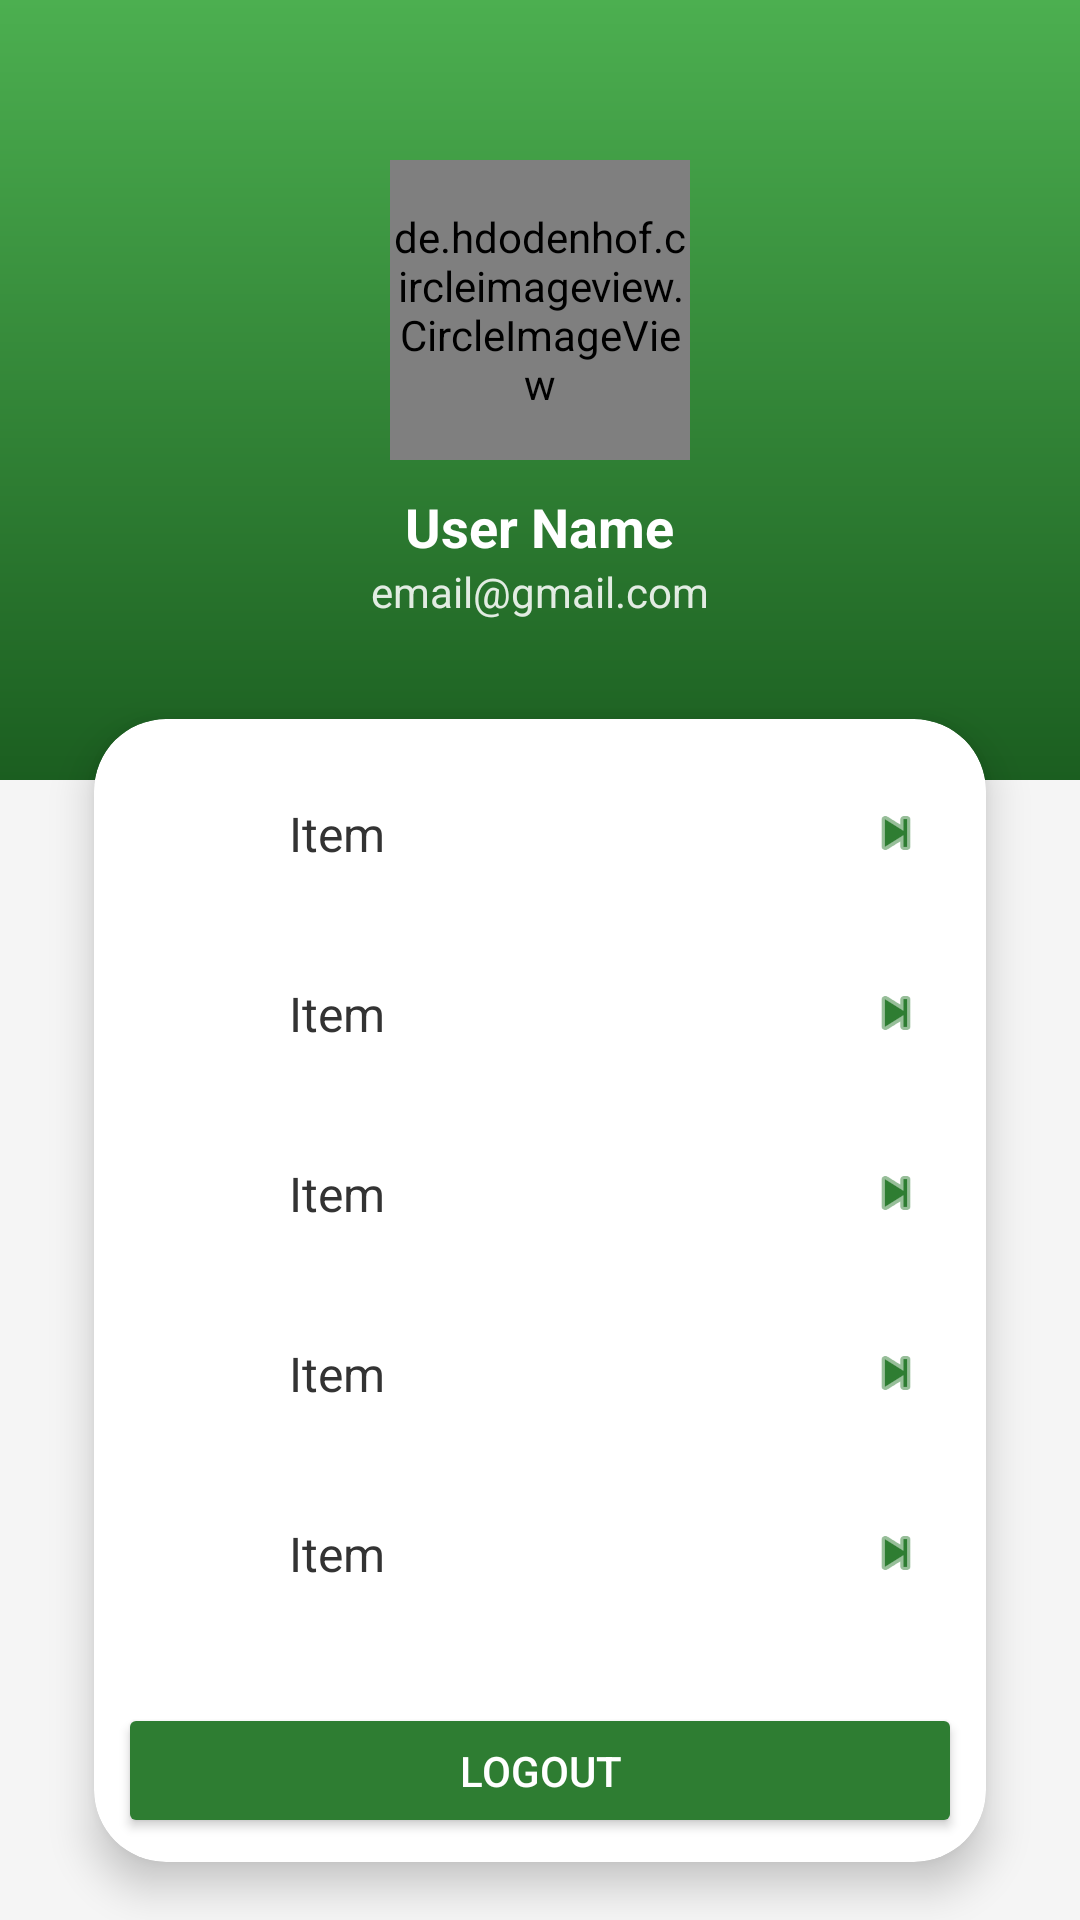

Produce the Android XML layout that renders to this screen, including the resource entries it uses.
<!-- AndroidManifest.xml: application theme Theme.GroceryEase3 -->
<!-- res/layout/fragment_profile.xml -->
<?xml version="1.0" encoding="utf-8"?>
<RelativeLayout xmlns:android="http://schemas.android.com/apk/res/android"
    xmlns:app="http://schemas.android.com/apk/res-auto"
    android:layout_width="match_parent"
    android:layout_height="match_parent"
    android:background="#F5F5F5">

    <LinearLayout
        android:id="@+id/header"
        android:layout_width="match_parent"
        android:layout_height="260dp"
        android:orientation="vertical"
        android:gravity="center"
        android:background="@drawable/bg_profile_header">

        <de.hdodenhof.circleimageview.CircleImageView
            android:id="@+id/imgProfile"
            android:layout_width="100dp"
            android:layout_height="100dp"
            android:src="@android:drawable/sym_def_app_icon"
            app:civ_border_width="2dp"
            app:civ_border_color="#FFFFFF"/>

        <TextView
            android:id="@+id/txtUserName"
            android:text="User Name"
            android:textColor="#FFFFFF"
            android:textSize="18sp"
            android:textStyle="bold"
            android:layout_marginTop="10dp"
            android:layout_width="wrap_content"
            android:layout_height="wrap_content"/>

        <TextView
            android:id="@+id/txtUserEmail"
            android:text="email@gmail.com"
            android:textColor="#DDFFFFFF"
            android:layout_width="wrap_content"
            android:layout_height="wrap_content"/>
    </LinearLayout>

    <androidx.cardview.widget.CardView
        android:id="@+id/cardMenu"
        android:layout_width="match_parent"
        android:layout_height="wrap_content"
        android:layout_below="@id/header"
        android:layout_marginTop="-40dp"
        android:layout_marginStart="16dp"
        android:layout_marginEnd="16dp"
        app:cardCornerRadius="24dp"
        app:cardElevation="8dp"
        app:cardUseCompatPadding="true">

        <LinearLayout
            android:orientation="vertical"
            android:padding="8dp"
            android:layout_width="match_parent"
            android:layout_height="wrap_content">

            <include layout="@layout/item_profile_row" android:id="@+id/rowSavedShops"/>
            <include layout="@layout/item_profile_row" android:id="@+id/rowAddress"/>
            <include layout="@layout/item_profile_row" android:id="@+id/rowNotifications"/>
            <include layout="@layout/item_profile_row" android:id="@+id/rowHelp"/>
            <include layout="@layout/item_profile_row" android:id="@+id/rowAbout"/>

            <Button
                android:id="@+id/btnLogout"
                android:layout_width="match_parent"
                android:layout_height="wrap_content"
                android:text="Logout"
                android:layout_marginTop="20dp"
                android:backgroundTint="#2E7D32"
                android:textColor="#FFFFFF"/>
        </LinearLayout>
    </androidx.cardview.widget.CardView>

</RelativeLayout>
<!-- res/layout/item_profile_row.xml (included above) -->
<?xml version="1.0" encoding="utf-8"?>
<androidx.constraintlayout.widget.ConstraintLayout
    xmlns:android="http://schemas.android.com/apk/res/android"
    xmlns:app="http://schemas.android.com/apk/res-auto"
    android:layout_width="match_parent"
    android:layout_height="60dp"
    android:padding="12dp"
    android:clickable="true"
    android:focusable="true"
    android:foreground="?attr/selectableItemBackground">

    <ImageView
        android:id="@+id/icon"
        android:layout_width="30dp"
        android:layout_height="30dp"
        android:tint="#2E7D32"
        android:src="@drawable/baseline_circle_24"
        app:layout_constraintStart_toStartOf="parent"
        app:layout_constraintTop_toTopOf="parent"
        app:layout_constraintBottom_toBottomOf="parent"/>

    <TextView
        android:id="@+id/txtTitle"
        android:layout_width="0dp"
        android:layout_height="wrap_content"
        android:text="Item"
        android:textSize="16sp"
        android:textColor="#333"
        app:layout_constraintStart_toEndOf="@id/icon"
        app:layout_constraintEnd_toStartOf="@id/arrow"
        app:layout_constraintTop_toTopOf="parent"
        app:layout_constraintBottom_toBottomOf="parent"
        android:layout_marginStart="15dp"/>

    <ImageView
        android:id="@+id/arrow"
        android:layout_width="20dp"
        android:layout_height="20dp"
        android:tint="#2E7D32"
        android:src="@android:drawable/ic_media_next"
        app:layout_constraintEnd_toEndOf="parent"

        app:layout_constraintTop_toTopOf="parent"
        app:layout_constraintBottom_toBottomOf="parent"/>

</androidx.constraintlayout.widget.ConstraintLayout>
<!-- resources referenced by this layout -->
<resources>
  <!-- drawable bg_profile_header (drawable) -->
  <shape xmlns:android="http://schemas.android.com/apk/res/android">
      <gradient
          android:startColor="#1B5E20"
          android:endColor="#4CAF50"
          android:angle="90"/>
  </shape>
  <style name="Theme.GroceryEase3" parent="Theme.Material3.DayNight.NoActionBar">
  
          
          <item name="colorPrimary">#1B5E20</item>
          <item name="colorPrimaryVariant">#1B5E20</item>
          <item name="colorOnPrimary">@android:color/white</item>
  
          
          <item name="android:statusBarColor">#1B5E20</item>
          <item name="android:windowLightStatusBar">false</item>
  
          
          <item name="android:windowSplashScreenAnimatedIcon">@null</item>
          <item name="android:windowSplashScreenBackground">#1B5E20</item>
          <item name="android:windowSplashScreenAnimationDuration">0</item>
  
      </style>
</resources>
